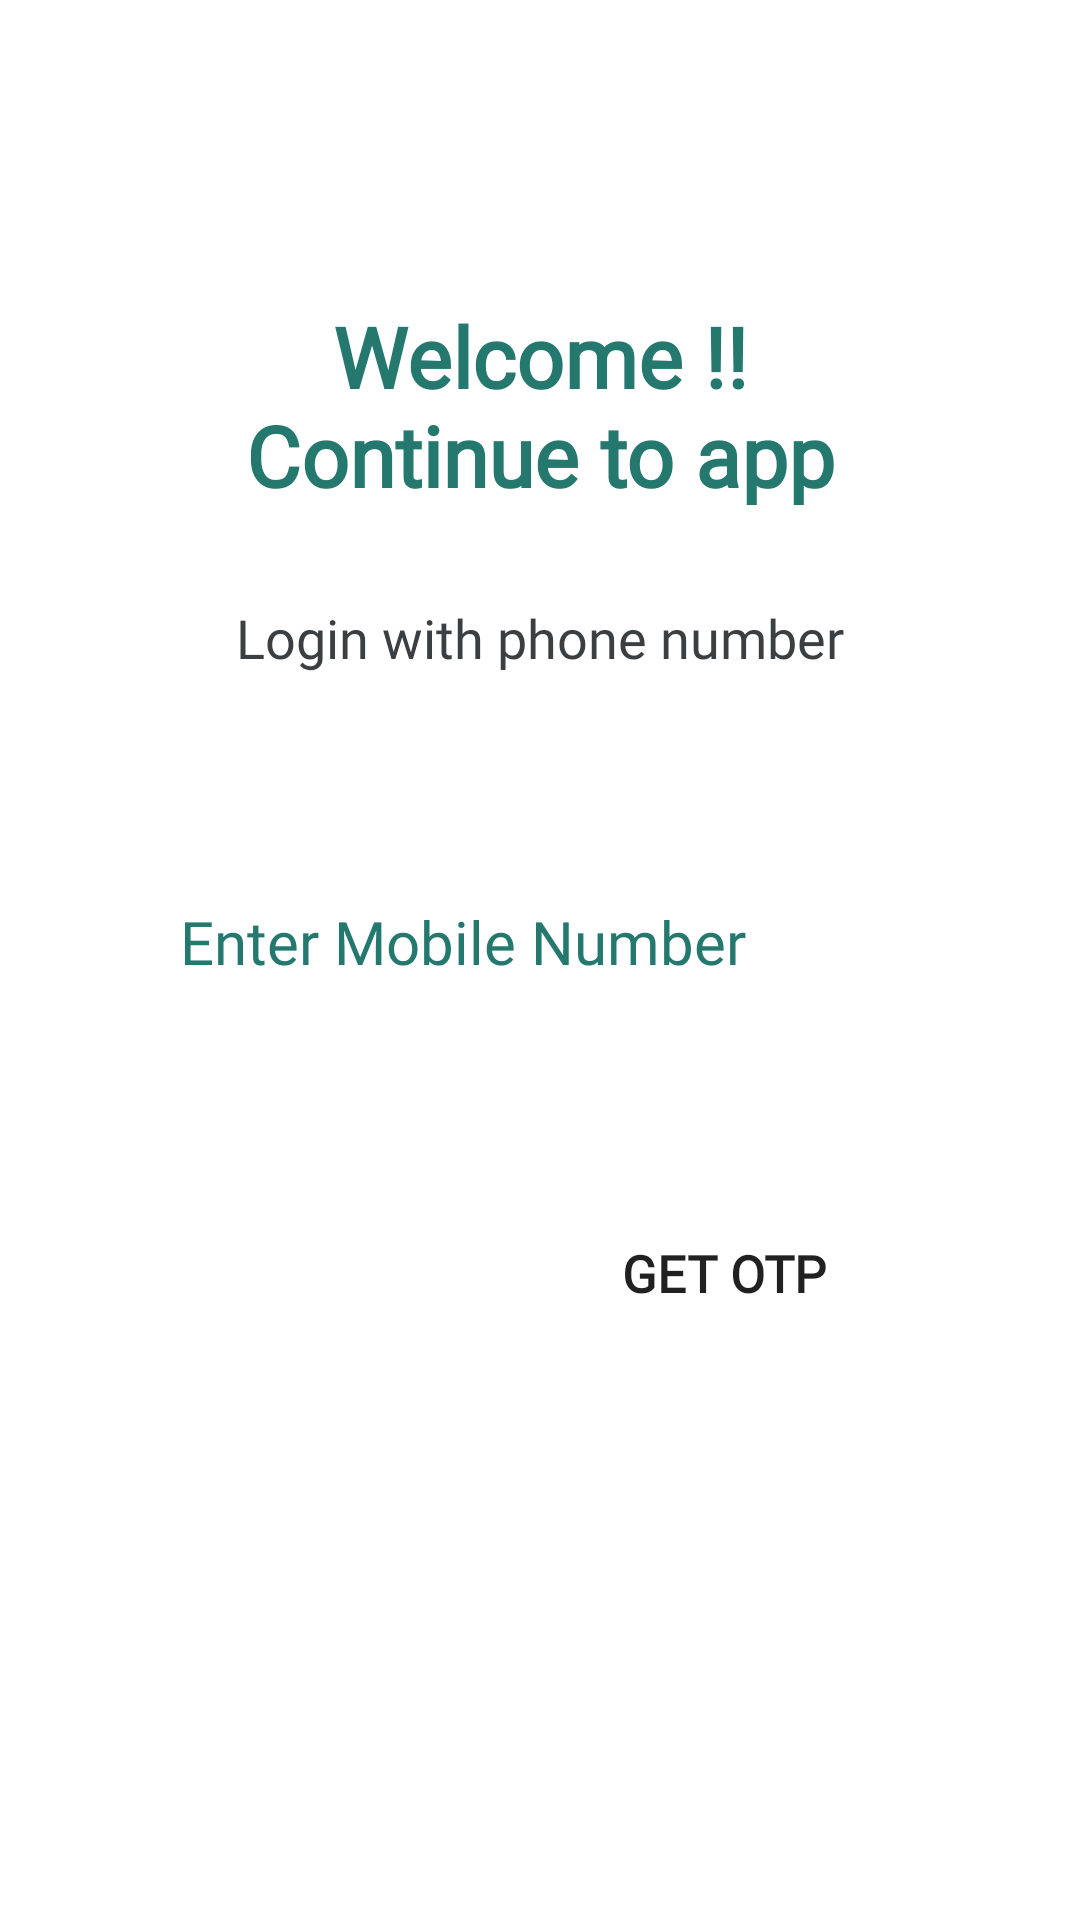

Produce the Android XML layout that renders to this screen, including the resource entries it uses.
<!-- AndroidManifest.xml: application theme Theme.BackSpace -->
<!-- res/layout/activity_phone_authentication.xml -->
<?xml version="1.0" encoding="utf-8"?>
<androidx.constraintlayout.widget.ConstraintLayout xmlns:android="http://schemas.android.com/apk/res/android"
    xmlns:app="http://schemas.android.com/apk/res-auto"
    xmlns:tools="http://schemas.android.com/tools"
    android:layout_width="match_parent"
    android:layout_height="match_parent"
    tools:context=".phoneAuthentication">

    <RelativeLayout
        android:layout_width="match_parent"
        android:layout_height="match_parent"
        app:layout_constraintBottom_toBottomOf="parent"
        app:layout_constraintEnd_toEndOf="parent"
        app:layout_constraintHorizontal_bias="1.0"
        app:layout_constraintStart_toStartOf="parent"
        app:layout_constraintTop_toTopOf="parent"
        app:layout_constraintVertical_bias="0.0">


        <TextView
            android:id="@+id/appname"
            android:layout_width="250dp"
            android:layout_height="wrap_content"
            android:layout_alignParentTop="true"
            android:layout_marginTop="100dp"
            android:layout_centerHorizontal="true"
            android:fontFamily="@font/popins"
            android:text="Welcome !! Continue to app"
            android:textAlignment="center"
            android:textColor="@color/main2"
            android:textSize="28sp"
            android:textStyle="bold" />

        <TextView
            android:id="@+id/welcome"
            android:layout_width="match_parent"
            android:layout_height="50dp"
            android:layout_marginTop="30dp"
            android:layout_alignParentStart="true"
            android:layout_marginLeft="40dp"
            android:layout_marginRight="40dp"
            android:layout_below="@id/appname"
            android:fontFamily="@font/popins"
            android:text="Login with phone number"
            android:textAlignment="center"
            android:textColor="@color/grey"
            android:textSize="18dp" />




        <TextView
            android:id="@+id/mobileText"
            android:layout_width="match_parent"
            android:layout_height="wrap_content"
            android:layout_alignParentStart="true"
            android:layout_marginTop="50dp"
            android:layout_marginLeft="40dp"
            android:layout_marginRight="40dp"
            android:layout_below="@id/welcome"
            android:fontFamily="@font/popins"
            android:text="Enter Mobile Number"
            android:paddingStart="20dp"
            android:textColor="@color/main2"
            android:textSize="20dp" />


        <EditText
            android:id="@+id/inputMobileno"
            android:layout_width="match_parent"
            android:layout_height="50dp"
            android:layout_below="@id/mobileText"
            android:layout_alignParentEnd="true"
            android:layout_marginStart="58dp"
            android:layout_marginTop="3dp"
            android:background="@drawable/curvecorner"
            android:layout_marginEnd="58dp"
            android:paddingStart="15dp"
            android:paddingEnd="15dp"
            android:ems="10"
            android:inputType="number"
            android:textColor="@color/black"
            android:textSize="16dp"
            tools:ignore="SpeakableTextPresentCheck" />


        <Button
            android:id="@+id/getotp"
            android:layout_width="wrap_content"
            android:layout_height="wrap_content"
            android:layout_below="@id/inputMobileno"
            android:background="@drawable/curvecorner"
            android:layout_marginTop="20dp"
            android:fontFamily="@font/popins"
            android:textSize="17dp"
            android:textAllCaps="true"
            android:textAlignment="center"
            android:textStyle="bold"
            android:layout_marginEnd="75dp"
            android:layout_alignParentEnd="true"
            android:text="Get OTP" />

        <TextView
            android:id="@+id/Otptext"
            android:layout_width="match_parent"
            android:layout_height="wrap_content"
            android:layout_alignParentStart="true"
            android:layout_marginTop="50dp"
            android:layout_marginLeft="40dp"
            android:layout_marginRight="40dp"
            android:layout_below="@id/getotp"
            android:fontFamily="@font/popins"
            android:visibility="gone"
            android:text="Enter OTP"
            android:paddingStart="20dp"
            android:textColor="@color/main2"
            android:textSize="20dp" />


        <EditText
            android:id="@+id/inputOTP"
            android:layout_width="match_parent"
            android:layout_height="50dp"
            android:layout_below="@id/Otptext"
            android:layout_alignParentEnd="true"
            android:layout_marginStart="58dp"
            android:layout_marginTop="3dp"
            android:background="@drawable/curvecorner"
            android:layout_marginEnd="58dp"
            android:paddingStart="15dp"
            android:paddingEnd="15dp"
            android:visibility="gone"
            android:ems="10"
            android:inputType="number"
            android:textColor="@color/black"
            android:textSize="16dp"
            tools:ignore="SpeakableTextPresentCheck" />


        <Button
            android:id="@+id/submitOTP"
            android:layout_width="wrap_content"
            android:layout_height="wrap_content"
            android:layout_below="@id/inputOTP"
            android:background="@drawable/curvecorner"
            android:layout_marginTop="20dp"
            android:fontFamily="@font/popins"
            android:textSize="17dp"
            android:textAllCaps="true"
            android:visibility="gone"
            android:textAlignment="center"
            android:textStyle="bold"
            android:layout_marginEnd="75dp"
            android:layout_alignParentEnd="true"
            android:text="Submit OTP" />



    </RelativeLayout>
</androidx.constraintlayout.widget.ConstraintLayout>
<!-- resources referenced by this layout -->
<resources>
  <color name="black">#FF000000</color>
  <color name="grey">#3c3f41</color>
  <color name="main2">#24786d</color>
  <style name="Theme.BackSpace" parent="Theme.MaterialComponents.Light.NoActionBar">
          
          <item name="colorPrimary">@color/main</item>
          <item name="colorPrimaryVariant">@color/main2</item>
          <item name="colorOnPrimary">@color/white</item>
          
          <item name="colorSecondary">@color/main</item>
          <item name="colorSecondaryVariant">@color/main2</item>
          <item name="colorOnSecondary">@color/black</item>
          
          <item name="android:statusBarColor">@color/main</item>
          <item name="android:forceDarkAllowed">false</item>
          
      </style>
  <color name="main">#0F8F7F</color>
  <color name="white">#FFFFFFFF</color>
</resources>
